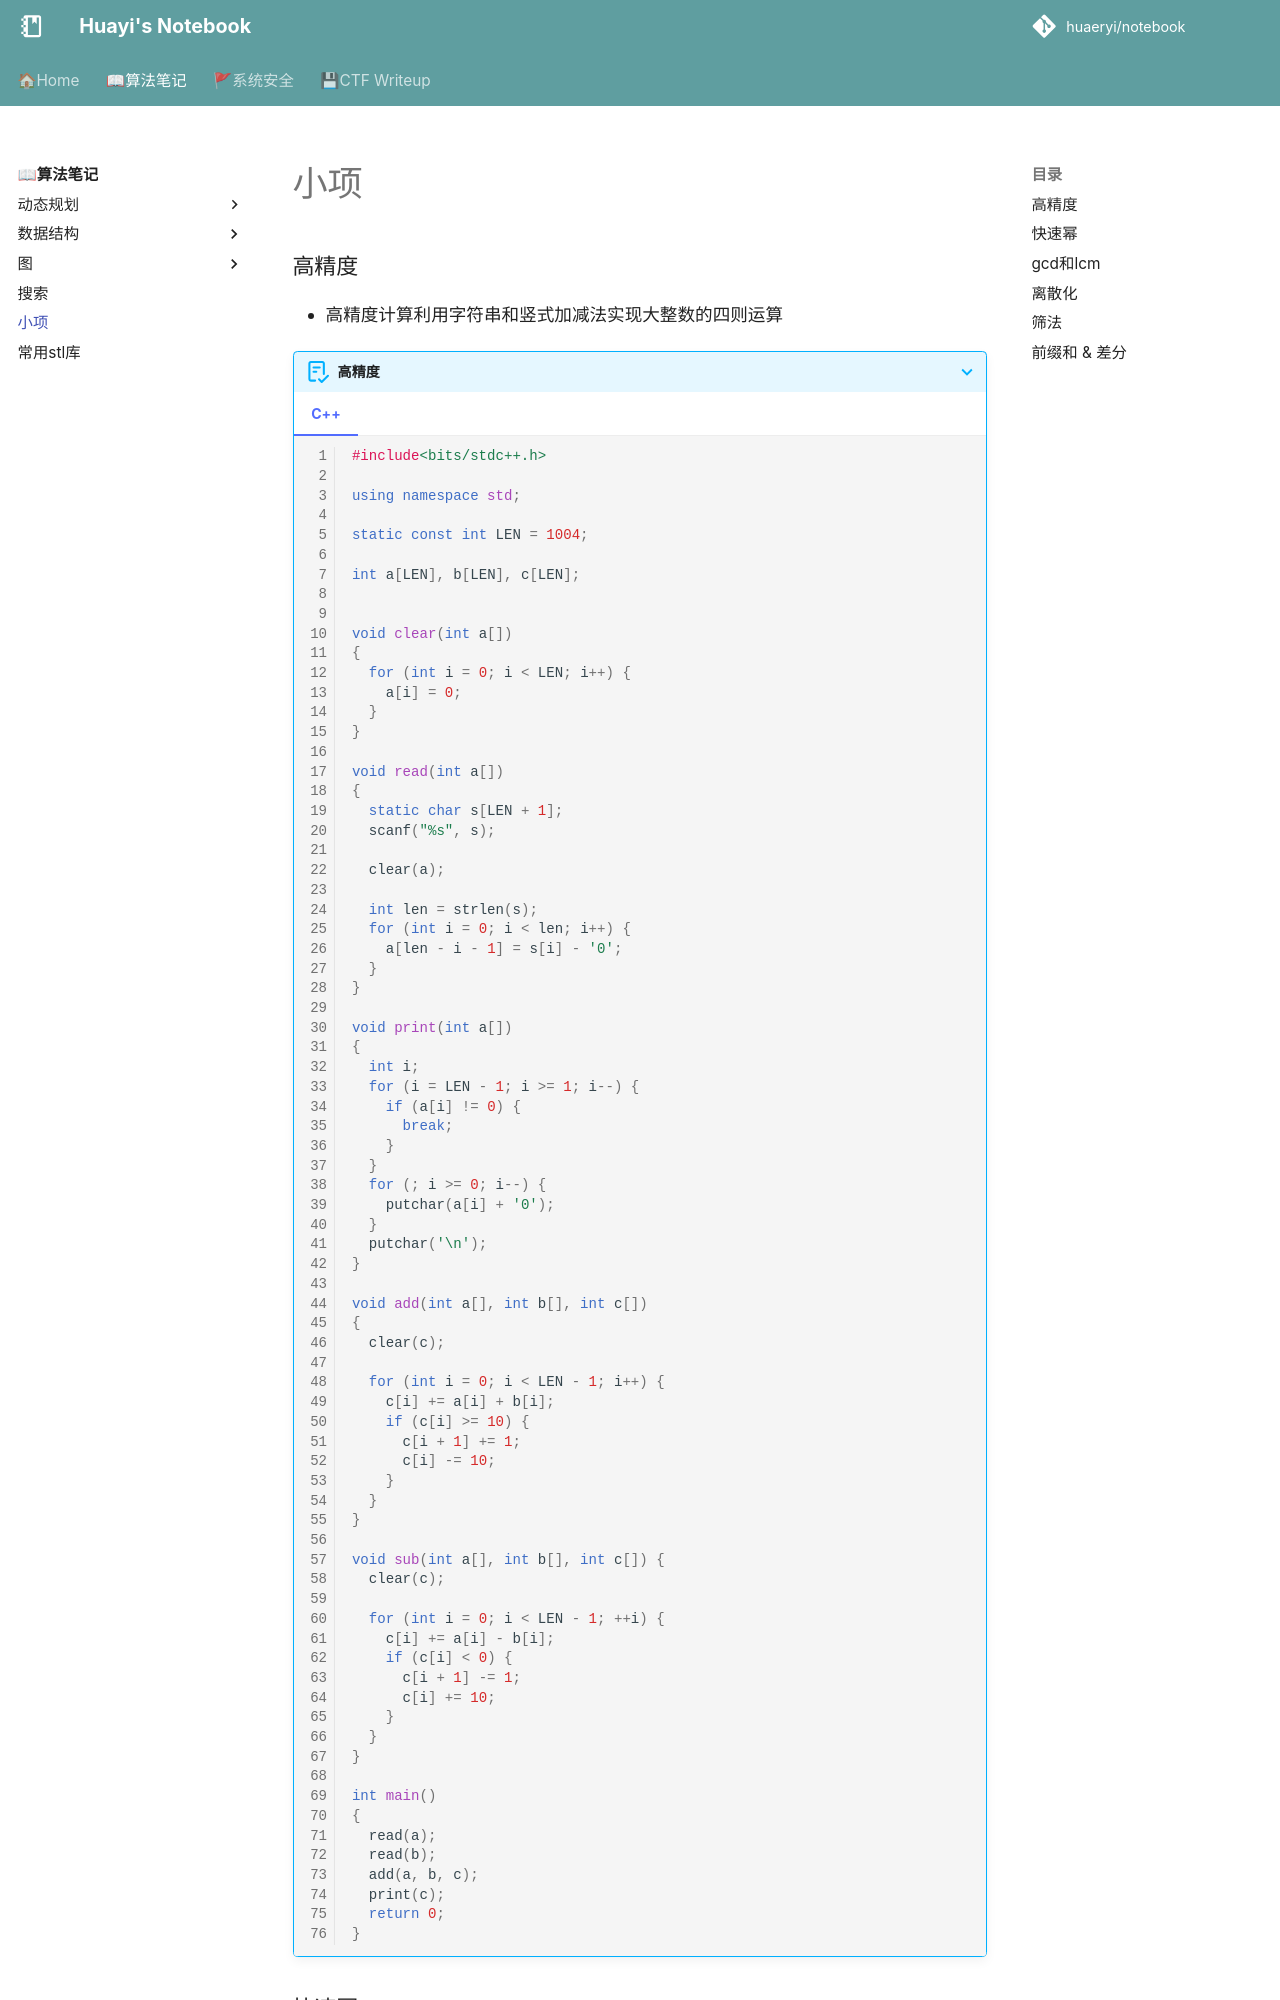

repository: huaeryi/notebook · page: oi/other/index.html · generator: mkdocs

### 高精度
* 高精度计算利用字符串和竖式加减法实现大整数的四则运算
=== "C++"

    ``` c++ linenums="1"
    #include<bits/stdc++.h>

    using namespace std;

    static const int LEN = 1004;

    int a[LEN], b[LEN], c[LEN];


    void clear(int a[])
    {
      for (int i = 0; i < LEN; i++) {
        a[i] = 0;
      }
    }

    void read(int a[])
    {
      static char s[LEN + 1];
      scanf("%s", s);

      clear(a);

      int len = strlen(s);
      for (int i = 0; i < len; i++) {
        a[len - i - 1] = s[i] - '0';
      }
    }

    void print(int a[])
    {
      int i;
      for (i = LEN - 1; i >= 1; i--) {
        if (a[i] != 0) {
          break;
        }
      }
      for (; i >= 0; i--) {
        putchar(a[i] + '0');
      }
      putchar('\n');
    }

    void add(int a[], int b[], int c[])
    {
      clear(c);

      for (int i = 0; i < LEN - 1; i++) {
        c[i] += a[i] + b[i];
        if (c[i] >= 10) {
          c[i + 1] += 1;
          c[i] -= 10;
        }
      }
    }

    void sub(int a[], int b[], int c[]) {
      clear(c);

      for (int i = 0; i < LEN - 1; ++i) {
        c[i] += a[i] - b[i];
        if (c[i] < 0) {
          c[i + 1] -= 1;
          c[i] += 10;
        }
      }
    }
